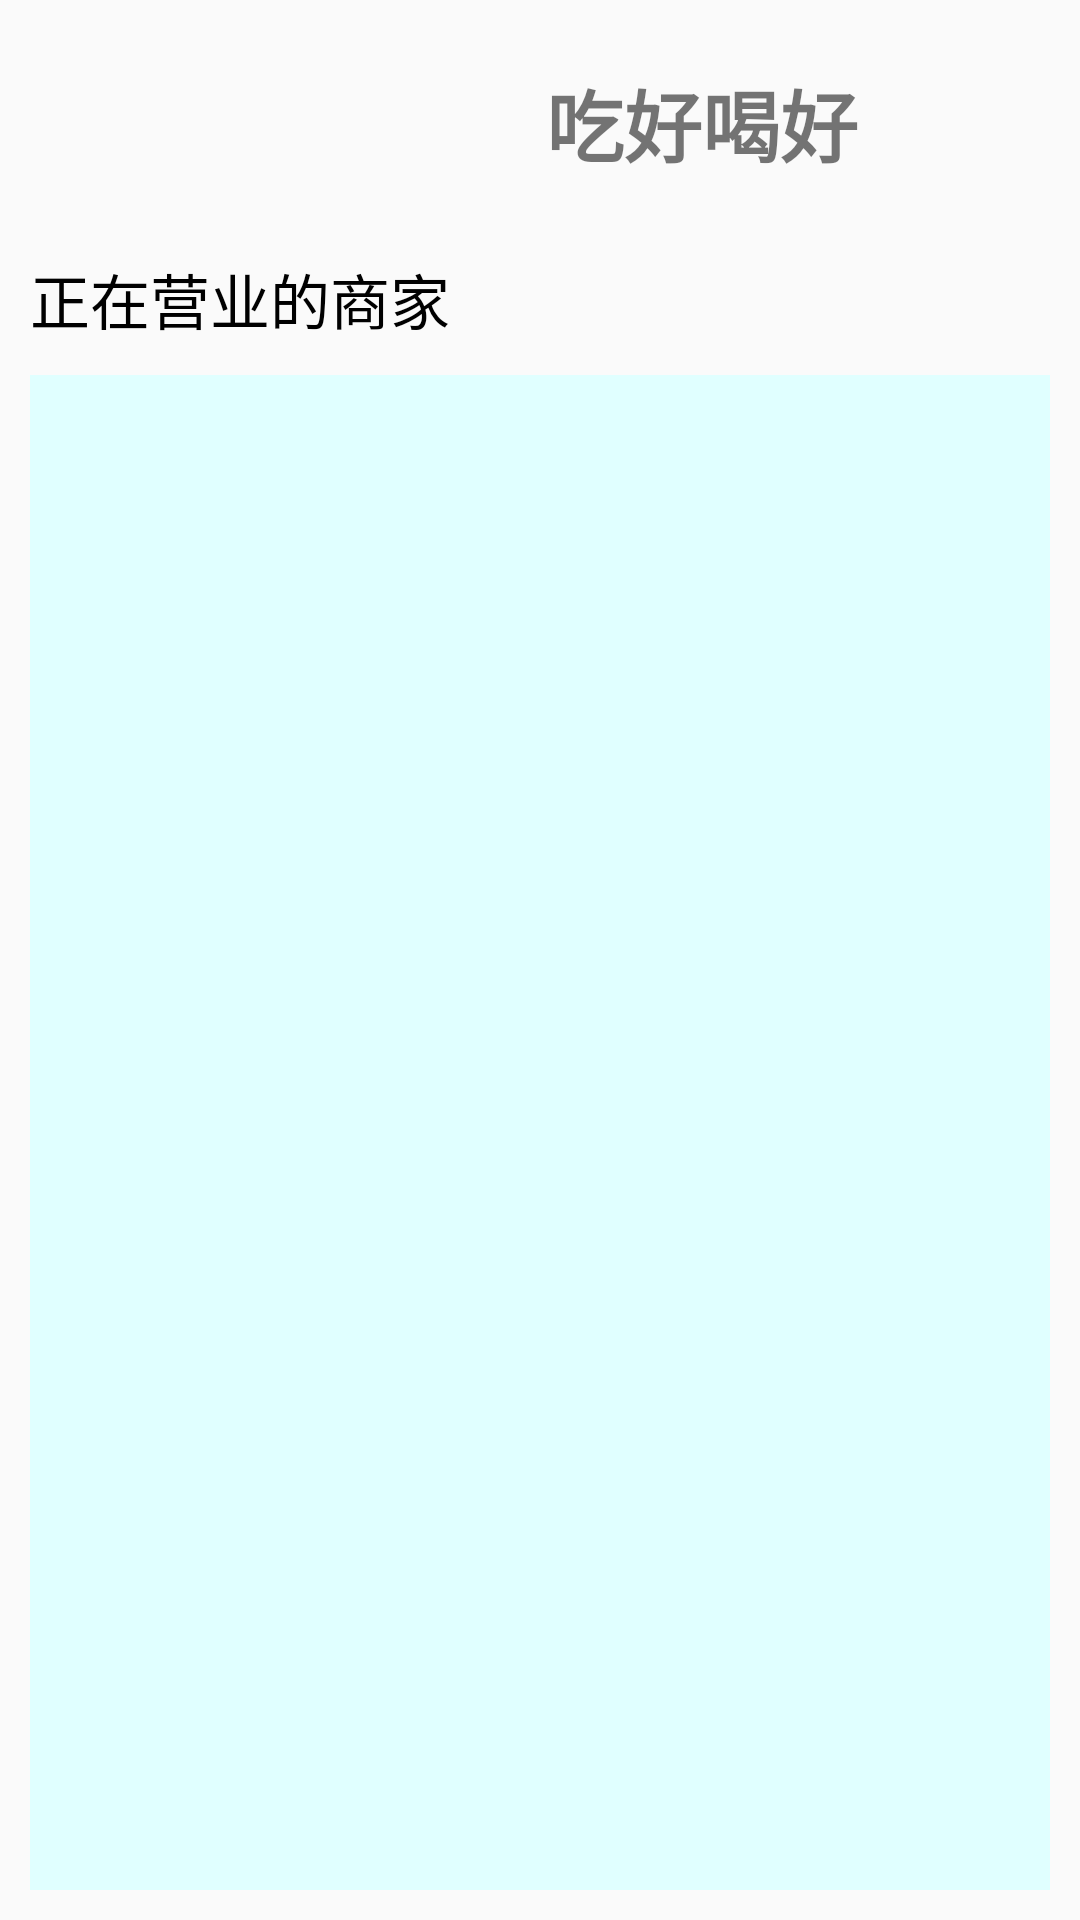

Layout XML and referenced resources for this Android screen:
<!-- AndroidManifest.xml: application theme Theme.Ordering -->
<!-- res/layout/activity_store.xml -->
<?xml version="1.0" encoding="utf-8"?>
<LinearLayout xmlns:android="http://schemas.android.com/apk/res/android"
    xmlns:app="http://schemas.android.com/apk/res-auto"
    xmlns:tools="http://schemas.android.com/tools"
    android:id="@+id/linearLayout"
    android:layout_width="match_parent"
    android:layout_height="match_parent"
    android:orientation="vertical"
    android:padding="10dp"
    app:cardBackgroundColor="@null"
    tools:context=".StoreActivity">

    <LinearLayout
        android:layout_width="match_parent"
        android:layout_height="75dp"
        android:orientation="horizontal">

        <ImageView
            android:id="@+id/iv_back"
            android:layout_width="45dp"
            android:layout_height="45dp"
            android:layout_marginTop="16dp"
            android:background="#00000000"
            android:scaleType="centerInside"
            app:layout_constraintBottom_toTopOf="@+id/guideline8"
            app:layout_constraintEnd_toStartOf="@+id/guideline7"
            app:layout_constraintHorizontal_bias="0.262"
            app:layout_constraintStart_toStartOf="parent"
            app:layout_constraintTop_toTopOf="parent"
            app:layout_constraintVertical_bias="0.477"
            app:srcCompat="@drawable/ic_back" />

        <TextView
            android:id="@+id/app_name"
            android:layout_width="358dp"
            android:layout_height="47dp"
            android:layout_marginTop="12dp"
            android:text="@string/app_name"
            android:background="@drawable/round_border"
            android:textAlignment="center"
            android:textSize="26sp"
            android:textStyle="bold" />
    </LinearLayout>

    <TextView
        android:id="@+id/store"
        android:layout_width="match_parent"
        android:layout_height="40dp"
        android:text="正在营业的商家"
        android:textColor="@color/black"
        android:textSize="20sp" />

    <ListView
        android:id="@+id/listview"
        android:background="@color/lightcyan"
        android:layout_width="match_parent"
        android:layout_height="match_parent"></ListView>


</LinearLayout>
<!-- resources referenced by this layout -->
<resources>
  <color name="black">#FF000000</color>
  <color name="lightcyan">#e0ffff</color>
  <string name="app_name">吃好喝好</string>
  <style name="Theme.Ordering" parent="Theme.MaterialComponents.DayNight.DarkActionBar.Bridge">
         
      </style>
</resources>
